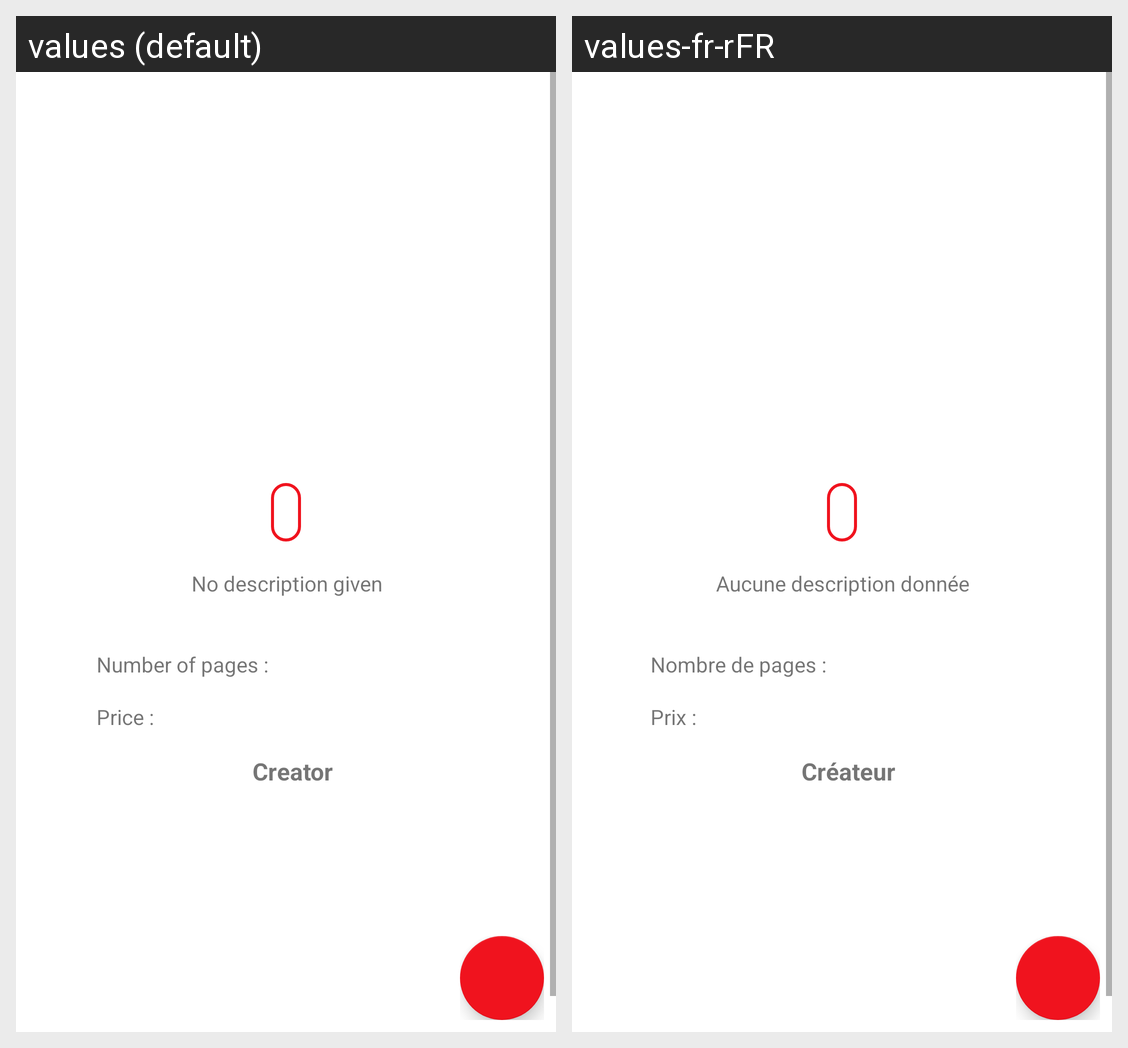

This grid shows one Android layout under two languages. Give, for every string resource on the screen, its name, the default text and each shown locale's text.
Android screen res/layout/activity_comics_detail.xml rendered under 2 locales, left to right: values (default), values-fr-rFR. Device: Nexus 5 (rendered at 1080×1920; each locale shown at half size, 540×960, under a caption strip naming it); theme Theme.Marvel.
Strings drawn on this screen, with the default value and each locale's value (text and hints the layout hard-codes, and strings that could not be matched under every locale, appear in the picture but are not listed):

no_description
  values: No description given
  values-fr-rFR: Aucune description donnée

numberOfPagesComics
  values: Number of pages :
  values-fr-rFR: Nombre de pages :

creator
  values: Creator
  values-fr-rFR: Créateur

price
  values: Price :
  values-fr-rFR: Prix :
